Run: headless pygame with SDL's dummy video driver; simulated clock (each Clock.tick advances the game by its frame time, no real sleeping); random seed 0; keys injected as events and as key.get_pressed() state; no mouse input; restart key R tapped at the start of phases 3 and 4.
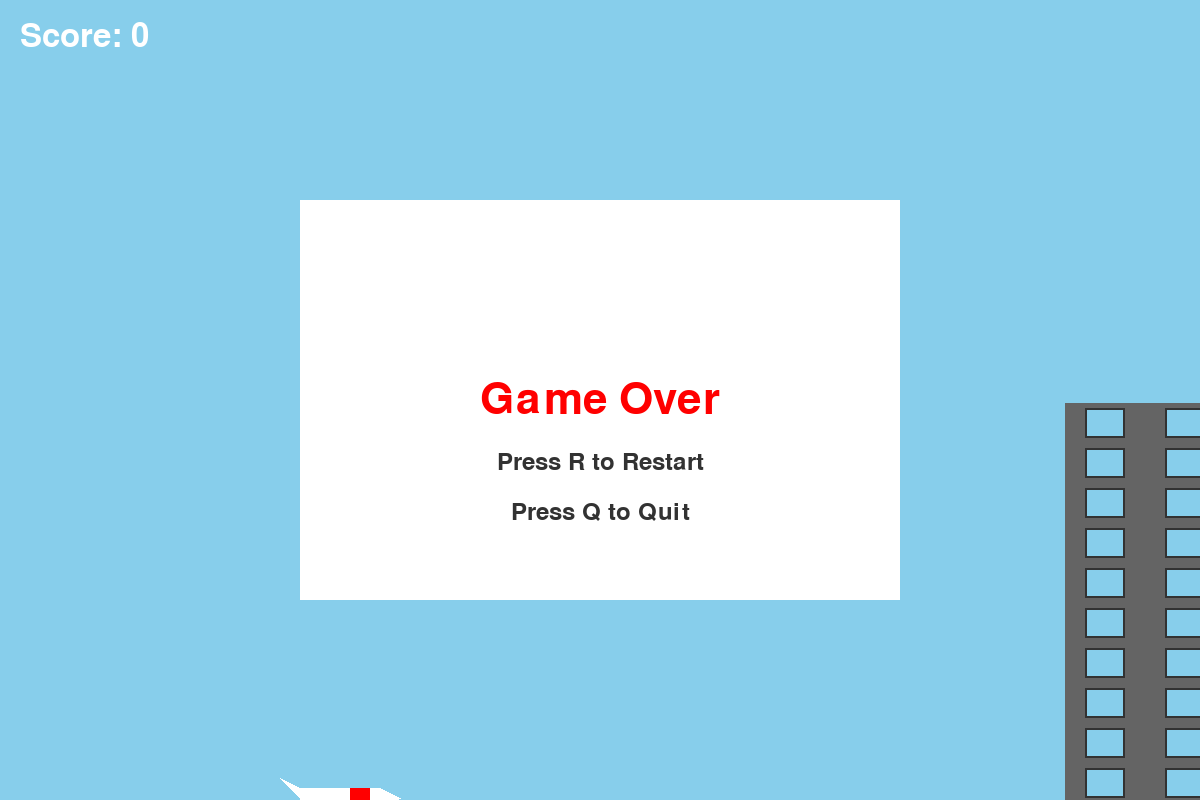
Frame 1 of 4 · flips 1–60 · no input
Frame 2 of 4 · flips 61–180 · tapped SPACE, RETURN · held RIGHT (→), D · screen unchanged from frame 1, image omitted
Frame 3 of 4 · flips 181–300 · tapped R · held DOWN (↓), S · screen unchanged from frame 2, image omitted
Frame 4 of 4 · flips 301–420 · tapped R · held LEFT (←), A, UP (↑), W · screen unchanged from frame 3, image omitted

The pygame program that drew these frames:

import pygame
import random


class Earth:
    def __init__(self):
        # Initialize Pygame
        pygame.init()

        # Set up the display
        self.WIDTH = 1200
        self.HEIGHT = 800
        self.screen = pygame.display.set_mode((self.WIDTH, self.HEIGHT))
        pygame.display.set_caption("2D Airplane Dodge")

        # Colors
        self.SKY_BLUE = (135, 206, 235)
        self.WHITE = (255, 255, 255)
        self.GRAY = (100, 100, 100)
        self.DARK_GRAY = (50, 50, 50)
        self.RED = (255, 0, 0)
        self.GREEN = (0, 255, 0)

        # Player
        self.player_width = 80
        self.player_height = 40
        self.player_x = self.WIDTH // 4
        self.player_y = self.HEIGHT // 2
        self.player_speed = 8
        self.player_jump = -15
        self.gravity = 1

        # Buildings
        self.building_width = 150
        self.building_min_height = 200
        self.building_max_height = 500
        self.buildings = []

        # Game variables
        self.scroll_speed = 5
        self.score = 0
        self.game_over = False
        self.paused = False

        # Create initial buildings
        self.create_buildings()

    # Create 2D airplane shape facing right
    def draw_airplane(self, surface, x, y):
        # Body
        pygame.draw.rect(surface, self.WHITE, (x, y + 10, self.player_width, 20))
        pygame.draw.polygon(surface, self.WHITE, [(x + self.player_width, y + 10), (x + self.player_width + 20, y + 20),
                                                  (x + self.player_width, y + 30)])
        pygame.draw.polygon(surface, self.WHITE, [(x, y + 10), (x - 20, y), (x, y + 20)])
        pygame.draw.polygon(surface, self.WHITE, [(x, y + 30), (x - 20, y + 40), (x, y + 50)])
        # Cockpit
        pygame.draw.rect(surface, self.RED, (x + 50, y + 10, 20, 20))

    # Create 2D building
    def draw_building(self, surface, x, y, width, height, color):
        # Front face
        pygame.draw.rect(surface, color, (x, y, width, height))
        # Windows
        for row in range(5, height, 40):
            for col in range(20, width, 80):
                pygame.draw.rect(surface, self.SKY_BLUE, (x + col, y + row, 40, 30))
                pygame.draw.rect(surface, self.DARK_GRAY, (x + col, y + row, 40, 30), 2)

    # Create initial buildings
    def create_buildings(self):
        self.buildings = []
        for i in range(6):  # Increased number of buildings
            height = random.randint(self.building_min_height, self.building_max_height)
            x = self.WIDTH + i * 300
            y = self.HEIGHT - height
            self.buildings.append({'x': x, 'y': y, 'height': height})

    # Draw the pause menu
    def draw_pause_menu(self):
        font = pygame.font.Font(None, 64)
        pause_text = font.render("Paused", True, self.DARK_GRAY)
        resume_text = font.render("Resume (Press R)", True, self.DARK_GRAY)
        restart_text = font.render("Restart (Press N)", True, self.DARK_GRAY)
        quit_text = font.render("Quit (Press Q)", True, self.DARK_GRAY)

        menu_width = 400
        menu_height = 300
        menu_x = (self.WIDTH - menu_width) // 2
        menu_y = (self.HEIGHT - menu_height) // 2

        pygame.draw.rect(self.screen, self.WHITE, (menu_x, menu_y, menu_width, menu_height))
        self.screen.blit(pause_text, (self.WIDTH // 2 - pause_text.get_width() // 2, menu_y + 30))
        self.screen.blit(resume_text, (self.WIDTH // 2 - resume_text.get_width() // 2, menu_y + 100))
        self.screen.blit(restart_text, (self.WIDTH // 2 - restart_text.get_width() // 2, menu_y + 170))
        self.screen.blit(quit_text, (self.WIDTH // 2 - quit_text.get_width() // 2, menu_y + 240))

    # Main game loop
    def main(self):
        clock = pygame.time.Clock()
        running = True
        player_vel = 0
        victory = False

        while running:
            for event in pygame.event.get():
                if event.type == pygame.QUIT:
                    running = False

                if event.type == pygame.KEYDOWN:
                    if event.key == pygame.K_ESCAPE:
                        self.paused = not self.paused

            if not self.paused:
                if not self.game_over:
                    # Apply gravity
                    player_vel += self.gravity
                    self.player_y += player_vel

                    # Jump
                    keys = pygame.key.get_pressed()
                    if keys[pygame.K_SPACE]:
                        player_vel = self.player_jump

                    # Move buildings
                    for building in self.buildings:
                        building['x'] -= self.scroll_speed

                    # Remove off-screen buildings and add new ones
                    if self.buildings[0]['x'] < -self.building_width:
                        self.buildings.pop(0)
                        height = random.randint(self.building_min_height, self.building_max_height)
                        x = self.buildings[-1]['x'] + 300
                        y = self.HEIGHT - height
                        self.buildings.append({'x': x, 'y': y, 'height': height})
                        self.score += 1

                    # Check for collision
                    for building in self.buildings:
                        if (self.player_x + self.player_width > building['x'] and
                                self.player_x < building['x'] + self.building_width and
                                self.player_y + self.player_height > building['y']):
                            self.game_over = True

                    # Check for hitting the ground or going too high
                    if self.player_y + self.player_height > self.HEIGHT or self.player_y < 0:
                        self.game_over = True

                    # Clear the screen
                    self.screen.fill(self.SKY_BLUE)

                    # Draw buildings
                    for building in self.buildings:
                        self.draw_building(self.screen, building['x'], building['y'],
                                           self.building_width, building['height'], self.GRAY)

                    # Draw player
                    self.draw_airplane(self.screen, self.player_x, self.player_y)

                    # Draw score
                    font = pygame.font.Font(None, 48)
                    score_text = font.render(f"Score: {self.score}", True, self.WHITE)
                    self.screen.blit(score_text, (20, 20))

                    # Check if score reaches 20 for victory condition
                    if self.score >= 20:
                        self.game_over = True
                        victory = True

                else:
                    # Game over or Victory screen
                    pygame.draw.rect(self.screen, self.WHITE,
                                     (self.WIDTH // 4, self.HEIGHT // 4, self.WIDTH // 2, self.HEIGHT // 2))
                    font = pygame.font.Font(None, 64)
                    if victory:
                        game_over_text = font.render("Congratulations!", True, self.GREEN)
                    else:
                        game_over_text = font.render("Game Over", True, self.RED)
                    self.screen.blit(game_over_text, (self.WIDTH // 2 - game_over_text.get_width() // 2,
                                                      self.HEIGHT // 2 - game_over_text.get_height() // 2))

                    # Restart and Quit options
                    font = pygame.font.Font(None, 36)
                    restart_text = font.render("Press R to Restart", True, self.DARK_GRAY)
                    quit_text = font.render("Press Q to Quit", True, self.DARK_GRAY)
                    self.screen.blit(restart_text,
                                     (self.WIDTH // 2 - restart_text.get_width() // 2, self.HEIGHT // 2 + 50))
                    self.screen.blit(quit_text, (self.WIDTH // 2 - quit_text.get_width() // 2, self.HEIGHT // 2 + 100))

                    keys = pygame.key.get_pressed()
                    if keys[pygame.K_r]:
                        self.game_over = False
                        self.score = 0
                        victory = False
                        self.player_y = self.HEIGHT // 2
                        player_vel = 0
                        self.create_buildings()
                    elif keys[pygame.K_q]:
                        running = False
            else:
                # Draw pause menu
                self.draw_pause_menu()

                keys = pygame.key.get_pressed()
                if keys[pygame.K_r]:
                    self.paused = False
                elif keys[pygame.K_n]:
                    self.game_over = False
                    self.score = 0
                    victory = False
                    self.player_y = self.HEIGHT // 2
                    player_vel = 0
                    self.create_buildings()
                    self.paused = False
                elif keys[pygame.K_q]:
                    running = False

            # Update the display
            pygame.display.flip()

            # Control the game speed
            clock.tick(60)

        # Quit the game
        pygame.quit()


if __name__ == "__main__":
    game = Earth()
    game.main()
